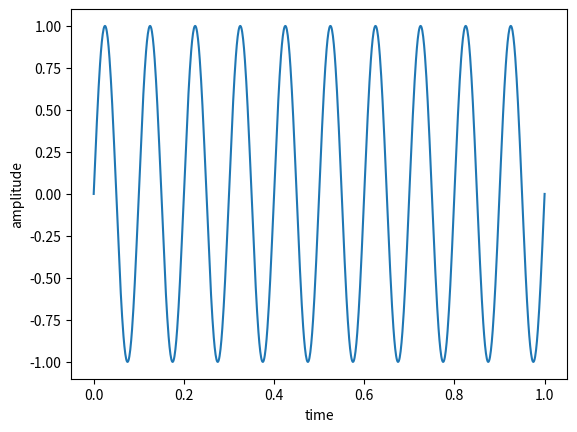
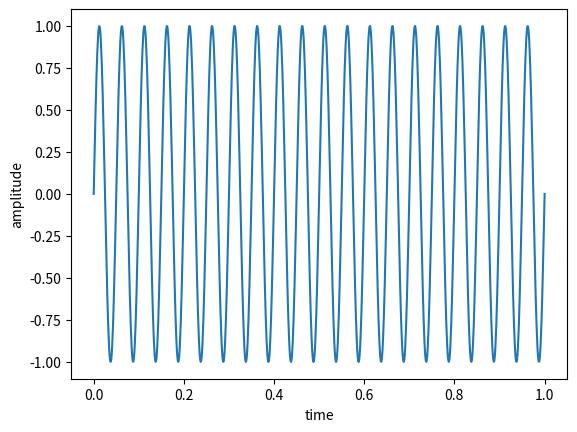
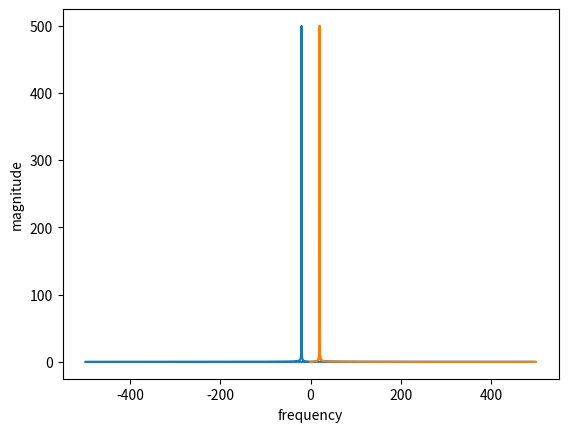
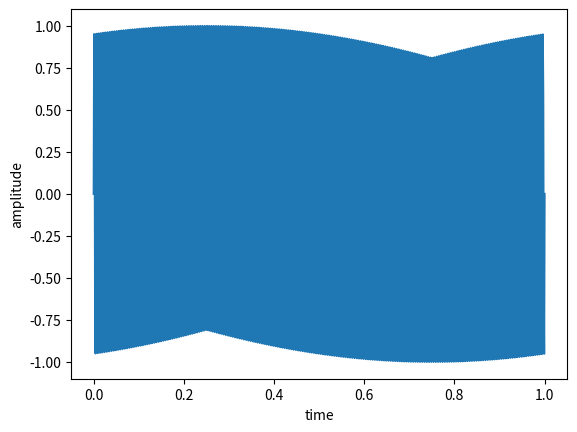
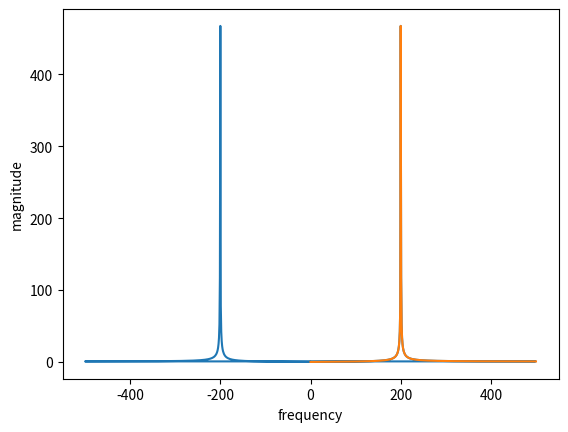

Reproduce these figures in Python, in order.

#   Python program 
        # 1. to generate basic synthetic sinusoidal wave 
        # 2. to plot the sinusoidal signal
        # 3. to compute Fourier spectrum using FFT
        # 4. plot double side spectrum
        # 5. plot one side spectrum
        
# %%  import necessary libraries

from matplotlib import pyplot as plt
import numpy as np


def main():
    # %%  Basic signal generation

    #  specifications to generate signal
    sampleRate = 1000  # # samples
    timeMax = 1        # Seconds
    maxAmp=1           # Max amplitude

    #   construct a time vector  
    discT = np.linspace(0, timeMax, sampleRate * timeMax)

    #   specify the maximum frequency in the signal
    f = 10              # Hertz
     
    #  construct a  sinusoidal signal 
    signal = maxAmp*np.sin((2 * np.pi)*discT * f)

    plt.plot(discT, signal)
    plt.xlabel('time')
    plt.ylabel('amplitude')
    plt.show()


    # %%  1.  computation of spectrum using FFT 

    from scipy.fft import fft, fftfreq
    #  signal with frequency of 20 Hz
    f = 20
    signal2 = maxAmp*np.sin((2 * np.pi)*discT * f)
    N = sampleRate * timeMax

    plt.figure()
    plt.plot(discT, signal2)
    plt.xlabel('time')
    plt.ylabel('amplitude')
    plt.show()


    # using FFT to compute spectrum
    yf = fft(signal2)
    # constructing frequency vector 
    xf = fftfreq(N, 1 / sampleRate)
    # plot the double side spectrum
    plt.figure()
    plt.plot(xf, np.abs(yf))
    plt.xlabel('frequency')
    plt.ylabel('magnitude')
    plt.show()


    # display one side spectrum
    from scipy.fft import rfft, rfftfreq

    # yf = rfft(sig1Norm)
    yf = rfft(signal2)
    xf = rfftfreq(N, 1 / sampleRate)

    plt.plot(xf, np.abs(yf))
    plt.xlabel('frequency')
    plt.ylabel('magnitude')
    plt.show()

    #   2.  computation of spectrum using FFT 

    #  signal with frequency of 200 Hz
    f = 200
    signal2 = maxAmp*np.sin((2 * np.pi)*discT * f)
    N = sampleRate * timeMax

    plt.figure()
    plt.plot(discT, signal2)
    plt.xlabel('time')
    plt.ylabel('amplitude')
    plt.show()


    # using FFT to compute spectrum
    yf = fft(signal2)
    # constructing frequency vector 
    xf = fftfreq(N, 1 / sampleRate)
    # plot the double side spectrum
    plt.figure()
    plt.plot(xf, np.abs(yf))
    plt.xlabel('frequency')
    plt.ylabel('magnitude')
    plt.show()


    # display one side spectrum
    from scipy.fft import rfft, rfftfreq

    # yf = rfft(sig1Norm)
    yf = rfft(signal2)
    xf = rfftfreq(N, 1 / sampleRate)

    plt.plot(xf, np.abs(yf))
    plt.xlabel('frequency')
    plt.ylabel('magnitude')
    plt.show()



if __name__ == "__main__":
    main()
